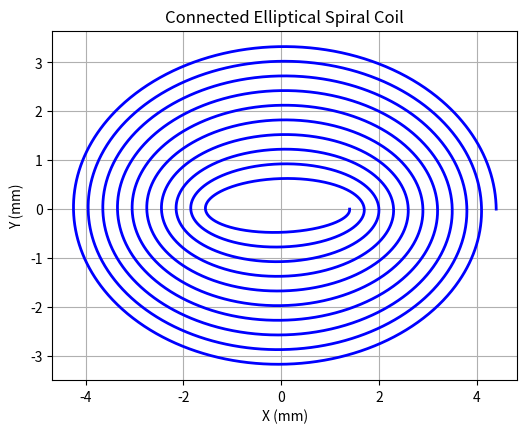

The script that saved this image:
import matplotlib.pyplot as plt
import json
import math
import numpy as np
import os


def ensure_coil_json_directory():
    """Ensure the coil_json directory exists, create it if it doesn't"""
    coil_json_dir = os.path.join(os.getcwd(), "coil_json")
    if not os.path.exists(coil_json_dir):
        os.makedirs(coil_json_dir)
        print(f"Created coil_json directory: {coil_json_dir}")
    return coil_json_dir


def plot_elliptical_coil(center_x, center_y, initial_radius_x, initial_radius_y, turns, spacing):
    """
    Plot an elliptical spiral coil using Matplotlib.

    Args:
        center_x (float): X-coordinate of the coil's center.
        center_y (float): Y-coordinate of the coil's center.
        initial_radius_x (float): Initial radius along the x-axis.
        initial_radius_y (float): Initial radius along the y-axis.
        turns (int): Number of turns in the spiral.
        spacing (float): Spacing between consecutive turns.

    Returns:
        None
    """
    # Initialize the plot
    fig, ax = plt.subplots(figsize=(6, 6))

    # Generate the elliptical spiral
    theta_max = 2 * math.pi * turns
    theta = np.linspace(0, theta_max, num=1000 * turns)  # Adjust num points for smoothness
    # theta = theta * -1
    # Radii increase with spacing
    r_x = initial_radius_x + (spacing * theta) / (2 * math.pi)
    r_y = initial_radius_y + (spacing * theta) / (2 * math.pi)

    # Elliptical coordinates
    x = center_x + r_x * np.cos(theta)
    y = center_y - r_y * np.sin(theta)

    # Plot the spiral
    ax.plot(x, y, 'b-', linewidth=2)

    # Add labels and set aspect ratio
    ax.set_title("Connected Elliptical Spiral Coil")
    ax.set_xlabel("X (mm)")
    ax.set_ylabel("Y (mm)")
    ax.set_aspect('equal', 'box')
    ax.grid(True)

    # Show the plot
    plt.show()


def generate_coil_json(center_x, center_y, initial_radius_x, initial_radius_y, turns, spacing, track_width=0.1, filename=None):
    """
    Generate a JSON file for an elliptical coil compatible with the KiCad plugin.

    Args:
        center_x (float): X-coordinate of the coil's center.
        center_y (float): Y-coordinate of the coil's center.
        initial_radius_x (float): Initial radius along the x-axis.
        initial_radius_y (float): Initial radius along the y-axis.
        turns (int): Number of turns in the spiral.
        spacing (float): Spacing between consecutive turns.
        track_width (float): Width of the track in mm.
        filename (str): Name of the JSON file to save. If None, auto-generated.

    Returns:
        None
    """
    # Generate the elliptical spiral coordinates
    theta_max = 2 * math.pi * turns
    theta = np.linspace(0, theta_max, num=1000 * turns)
    # theta = theta * -1a.
    # Radii increase with spacing
    r_x = initial_radius_x + (spacing * theta) / (2 * math.pi)
    r_y = initial_radius_y + (spacing * theta) / (2 * math.pi)

    # Elliptical coordinates
    x = center_x + r_x * np.cos(theta)
    y = center_y - r_y * np.sin(theta)

    # Prepare points for JSON
    points = [{"x": float(xi), "y": float(yi)} for xi, yi in zip(x, y)]

    # Prepare the JSON data
    json_data = {
        "parameters": {
            "trackWidth": track_width,  # Use provided track width
            "pinDiameter": 1.0,
            "pinDrillDiameter": 0.8,
            "viaDiameter": 0.8, 
            "viaDrillDiameter": 0.4,
        },
        "tracks": {
            "f": [{"width": track_width, "pts": points}],  # Front layer tracks
            "b": [],  # Back layer tracks (empty in this example)
            "in": []  # Internal layers (empty in this example)
        },
        "vias": [],  # Define vias if needed
        "pads": [],  # Define pads if needed
        "silk": [],  # Define silk screen elements if needed
        "edgeCuts": [],  # Define edge cuts if needed
        "components": []  # Define components if needed
    }

    # Generate filename if not provided
    if filename is None:
        filename = f"ellipse_w{track_width:.2f}_s{spacing:.2f}_t{turns}.json"

    # Ensure coil_json directory exists and save file there
    coil_json_dir = ensure_coil_json_directory()
    file_path = os.path.join(coil_json_dir, filename)
    
    # Write to a JSON file
    with open(file_path, 'w') as json_file:
        json.dump(json_data, json_file, indent=4)
    print(f"Coil JSON saved to coil_json/{filename}")


def main():
    coil = {
        "center_x": 0,
        "center_y": 0,
        "initial_radius_x": 1.4,  # Semi-major axis
        "initial_radius_y": 0.4,  # Semi-minor axis
        "turns": 10,
        "spacing": 0.3,
        "track_width": 0.15
    }

    plot_elliptical_coil(
        center_x=coil["center_x"],
        center_y=coil["center_y"],
        initial_radius_x=coil["initial_radius_x"],
        initial_radius_y=coil["initial_radius_y"],
        turns=coil["turns"],
        spacing=coil["spacing"]
    )

    save_json_file = True
    if save_json_file:
        generate_coil_json(
            center_x=coil["center_x"],
            center_y=coil["center_y"],
            initial_radius_x=coil["initial_radius_x"],
            initial_radius_y=coil["initial_radius_y"],
            turns=coil["turns"],
            spacing=coil["spacing"],
            track_width=coil["track_width"]
        )

if __name__ == '__main__':
    main()
